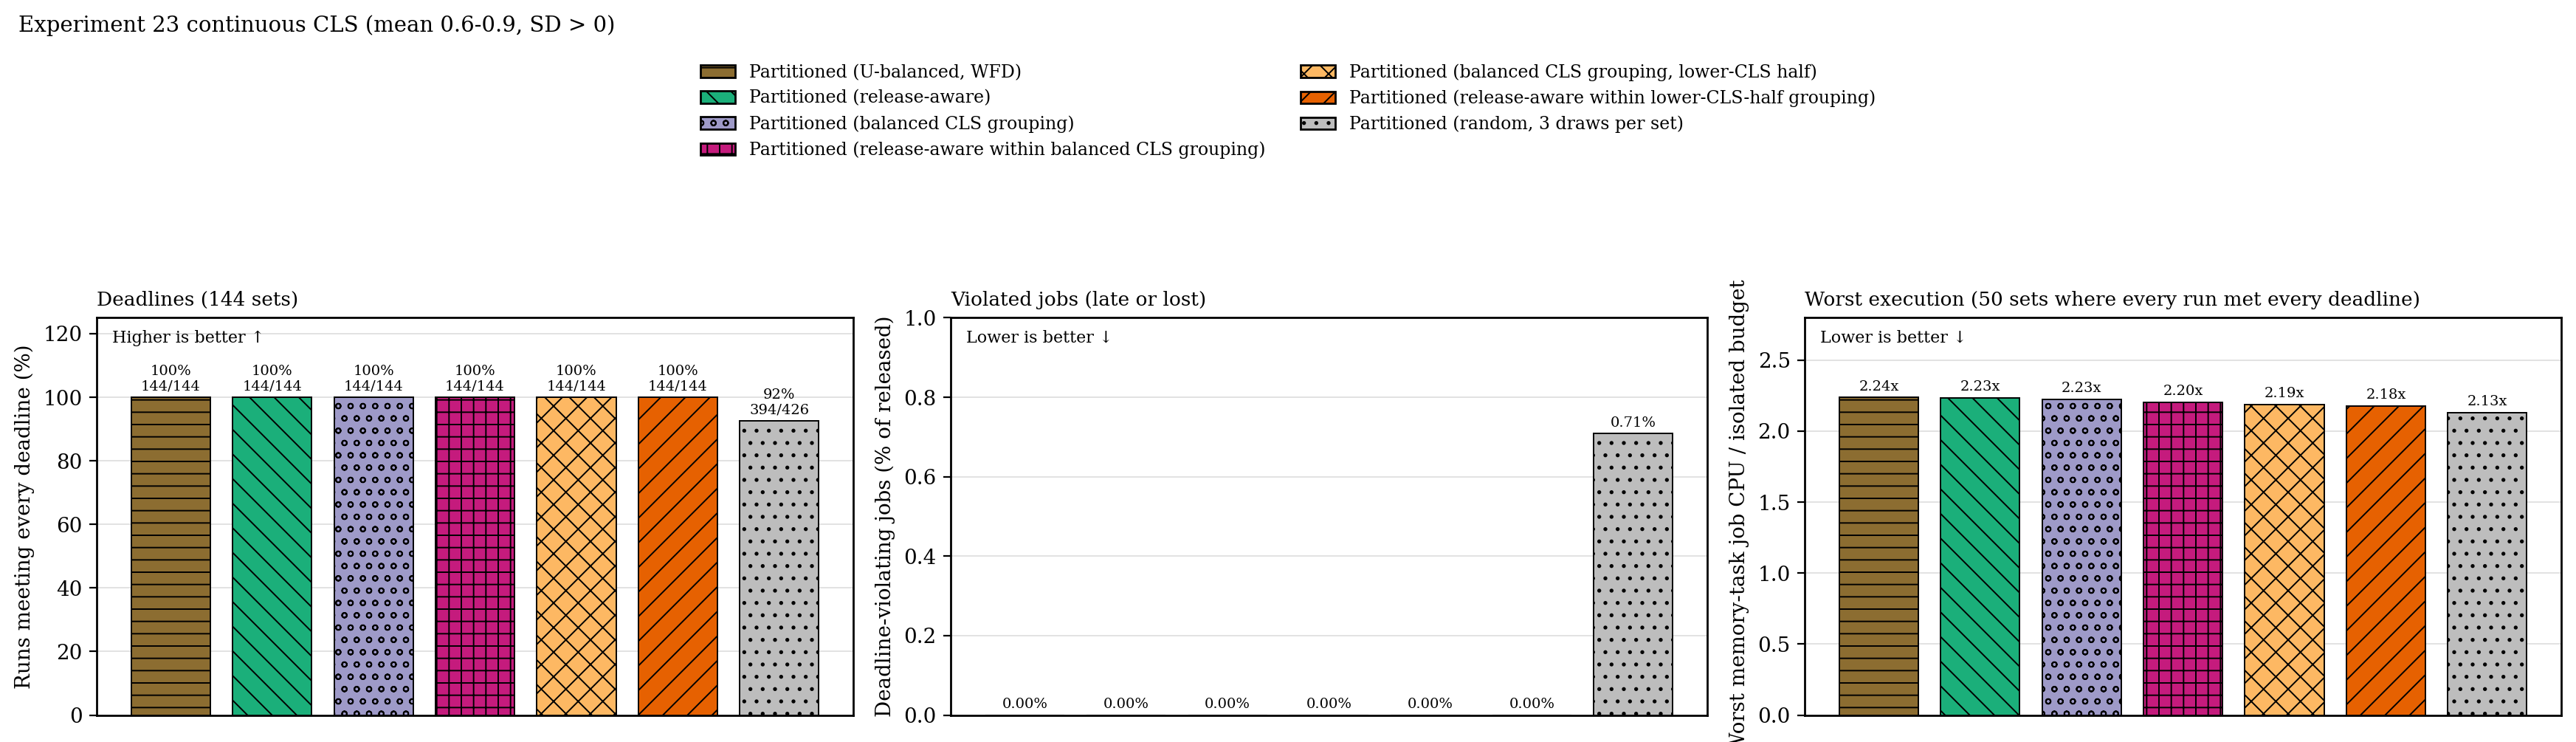

Data behind this chart, as committed beside it:
placement, runs, met_every_deadline, violated_jobs, released_jobs, median_worst_memory_inflation, median_worst_response_ratio
wfd, 144, 144, 0, 28072, 2.238, 0.7403
ra, 144, 144, 0, 28072, 2.234, 0.7218
cgb, 144, 144, 0, 28072, 2.226, 0.7628
ra-cgb, 144, 144, 0, 28072, 2.203, 0.7291
cgr, 144, 144, 0, 28072, 2.189, 0.7783
ra-cgr, 144, 144, 0, 28072, 2.178, 0.7262
random, 426, 394, 588, 83022, 2.129, 0.832
